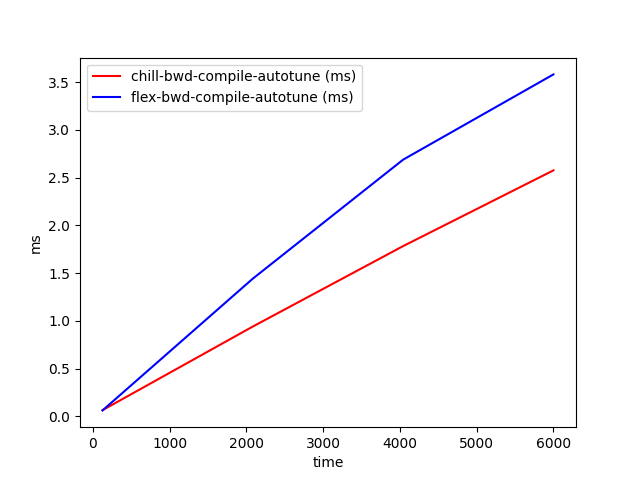

Data behind this chart, as committed beside it:
time, chill-bwd-compile-autotune (ms), flex-bwd-compile-autotune (ms)
128, 0.06556, 0.06302
2085, 0.9413, 1.443
4042, 1.784, 2.689
6000, 2.577, 3.582
